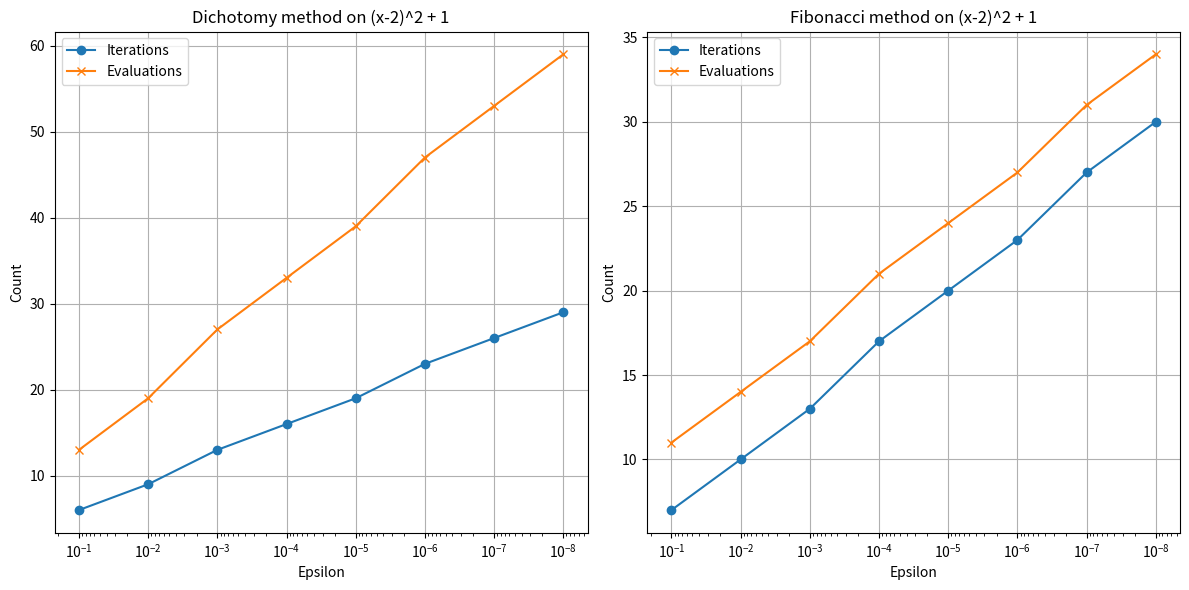
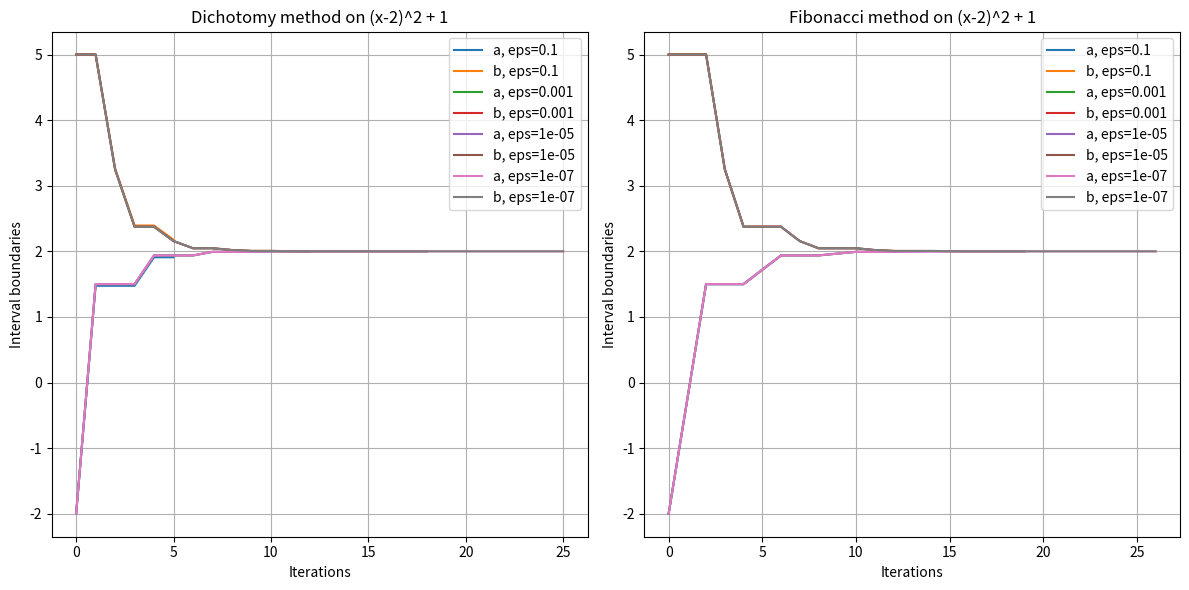
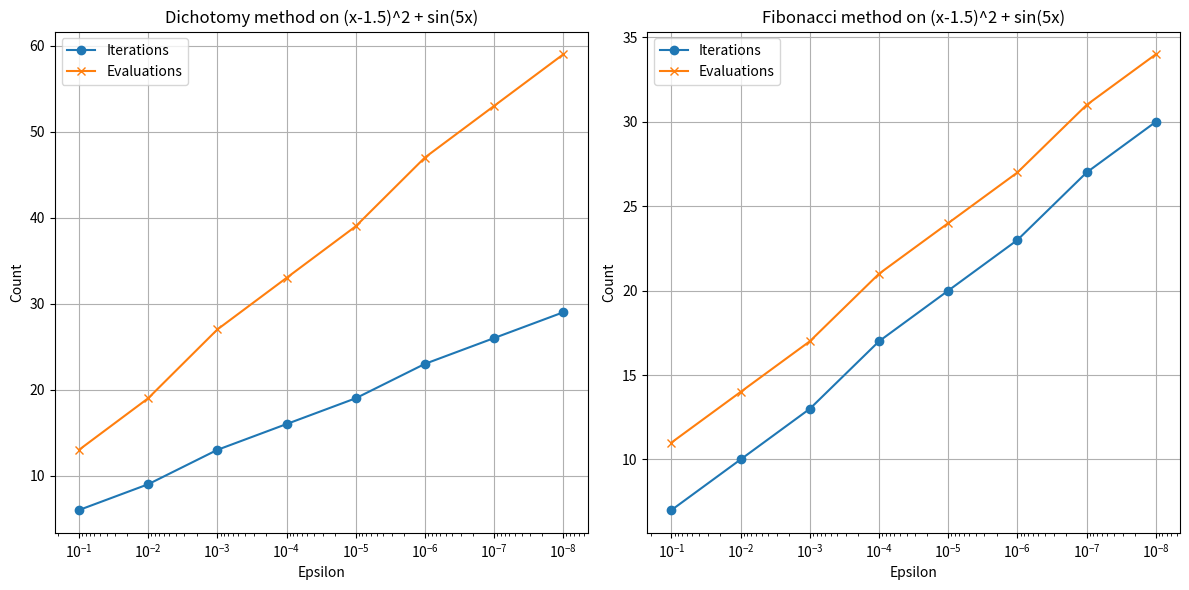
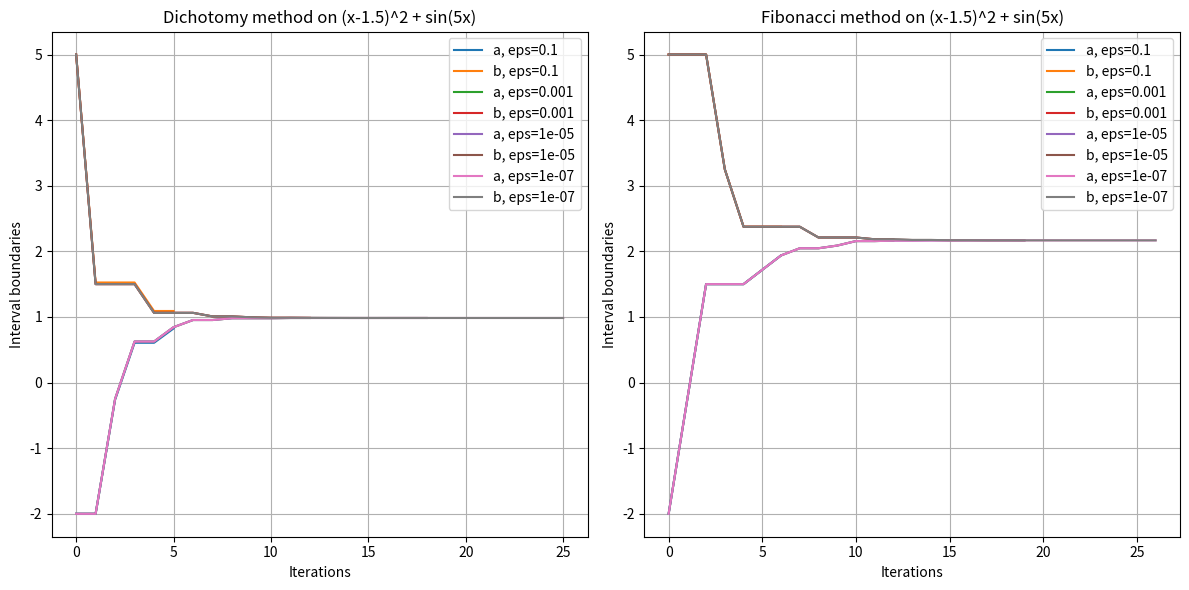
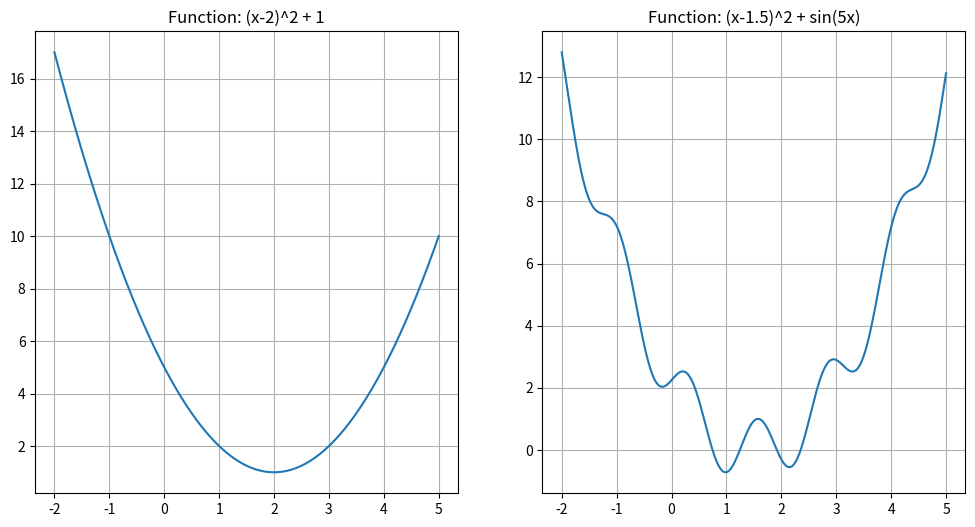

The script that saved these images, in order:
import math

import numpy as np
import matplotlib.pyplot as plt
from dataclasses import dataclass, field

# f1 = TODO
def f1(x):
    return (x - 2)**2 + 1
f1.__name__ = "(x-2)^2 + 1"
# f1.__name__ = "<function in string view>" TODO
# f2 = TODO
# f2.__name__ = "<function in string view>" TODO
# f3 = TODO
def f3(x):
    return (x - 1.5)**2 + math.sin(5 * x)
f3.__name__ = "(x-1.5)^2 + sin(5x)"
# f3.__name__ = "<function in string view>" TODO

# mb template for returning by optimisation classes
@dataclass
class OptimisationResult:
    x_opt: float
    f_opt: float
    n_iterations: int
    n_evaluations: int
    interval_history: list = field(default_factory=list)

class Dichotomy:
    def optimize(self, f, a, b, eps):
        delta = eps / 2
        iters = 0
        history = []
        while (b - a) / 2 > eps:
            iters += 1
            x1 = (a + b - delta) / 2
            x2 = (a + b + delta) / 2
            f_1 = f(x1)
            f_2 = f(x2)
            history.append((a, b))
            if f_1 <= f_2:
                b = x2
            else:
                a = x1

        x_opt = (a + b) / 2
        return OptimisationResult(
            x_opt = x_opt,
            f_opt = f(x_opt),
            n_iterations = iters,
            n_evaluations = f.calls,
            interval_history = history
        )


class Fibonacci:
    def fib(self, n):
        a, b = 1, 1
        for _ in range(n - 1):
            a = b
            b = a + b
        return a
    def optimize(self, f, a, b, eps):
        n = 1
        while self.fib(n) < (b - a) / eps:
            n += 1
        iters = 0
        history = []
        k = 1
        lam = a + (self.fib(n - k) / self.fib(n - k + 2)) * (b - a)
        mu = a + (self.fib(n - k + 1) / self.fib(n - k + 2)) * (b - a)
        f_lam = f(lam)
        f_mu = f(mu)

        while k < n - 1:
            iters += 1
            history.append((a, b))
            if f_lam > f_mu:
                a = lam
                lam = mu
                f_lam = f_mu
                k += 1
                mu = a + (self.fib(n - k + 1) / self.fib(n - k + 2)) * (b - a)
                f_mu = f(mu)
            else:
                b = mu
                mu = lam
                f_mu = f_lam
                k += 1
                lam = a + (self.fib(n - k) / self.fib(n - k + 2)) * (b - a)
                f_lam = f(lam)

        mu = lam + eps
        f_mu = f(mu)
        if f_lam > f_mu:
            a = lam
        else:
            b = mu
        x_opt = (a + b) / 2
        return OptimisationResult(
            x_opt = x_opt,
            f_opt = f(x_opt),
            n_iterations = iters,
            n_evaluations = f.calls,
            interval_history = history
        )


def count_calls(f):
    def caller(x):
        caller.calls += 1
        return f(x)
    caller.calls = 0
    caller.__name__ = f.__name__
    return caller

def run_optimizer(optimizer, f, a, b, epsilons):
    results = []
    for eps in epsilons:
        f.calls = 0
        res = optimizer.optimize(f, a, b, eps)
        results.append({
            'eps':     eps,
            'x_opt':   res.x_opt,
            'f_opt':   res.f_opt,
            'n_iterations':  res.n_iterations,
            'n_evaluations':  res.n_evaluations,
            'history': res.interval_history,
        })
    return results

def print_table(results, method_name, func_name):
    print(f"\n{'=' * 60}")
    print(f"\t{method_name}\t|\t{func_name}")
    print(f"{'=' * 60}")
    print(f"{'eps':>10} | {'x*':>10} | {'f(x*)':>12} | {'итер.':>6} | {'вычисл.':>8}")
    print(f"{'-' * 60}")
    for res in results:
        n_iter = res['n_iterations'] if res['n_iterations']!= -1 else 'n/f'
        print(f"{res['eps']:>10.1e} | {res['x_opt']:>10.6f} | "
              f"{res['f_opt']:>12.8f} | {str(n_iter):>6} | {res['n_evaluations']:>8}")

def plot_iters_evals(results_list, method_name, func_name):
    plt.figure(figsize=(12, 6))
    for i, results in enumerate(results_list):
        eps = [res['eps'] for res in results]
        n_iter = [res['n_iterations'] for res in results]
        n_eval = [res['n_evaluations'] for res in results]

        plt.subplot(1, len(results_list), i + 1)
        plt.plot(eps, n_iter, marker='o', label="Iterations")
        plt.plot(eps, n_eval, marker='x', label="Evaluations")
        plt.xscale('log')
        plt.xlabel('Epsilon')
        plt.ylabel('Count')
        plt.title(f"{method_names[i]} method on {func_name}")
        plt.gca().invert_xaxis()
        plt.legend()
        plt.grid()
    plt.tight_layout()
    plt.show()

def plot_interval_dynamics(results_list, method_names, func_name):
    plt.figure(figsize=(12, 6))
    for i, results in enumerate(results_list):
        plt.subplot(1, len(results_list), i + 1)
        for j, res in enumerate(results):
            if j % 2 == 0:
                history = res['history']
                if not history:
                    continue
                a_vals = [h[0] for h in history]
                b_vals = [h[1] for h in history]
                plt.plot(range(len(history)), a_vals, label=f'a, eps={res["eps"]}')
                plt.plot(range(len(history)), b_vals, label=f'b, eps={res["eps"]}')
        plt.xlabel("Iterations")
        plt.ylabel("Interval boundaries")
        plt.title(f"{method_names[i]} method on {func_name}")
        plt.legend()
        plt.grid()
    plt.tight_layout()
    plt.show()


if __name__ == "__main__":
    # passive = <class()>
    dichotomy = Dichotomy()
    # gold =
    fibonacci = Fibonacci()
    # parabola =
    # brent =

    epsilons = [10**(-1), 10**(-2), 10**(-3), 10**(-4), 10**(-5), 10**(-6), 10**(-7), 10**(-8)]

    a, b = -2, 5

    functions = [f1, f3]
    methods = [
        ("Dichotomy", dichotomy),
        ("Fibonacci", fibonacci),
    ]

    for func in functions:
        wrapped_f = count_calls(func)
        results_list = []
        method_names = []
        for name, method in methods:
            results = run_optimizer(method, wrapped_f, a, b, epsilons)
            results_list.append(results)
            method_names.append(name)
            print_table(results, name, func.__name__)

        plot_iters_evals(results_list, method_names, func.__name__)
        plot_interval_dynamics(results_list, method_names, func.__name__)

    x = np.linspace(a, b, 1000)

    plt.figure(figsize=(12, 6))
    for i, func in enumerate(functions):
        y = [func(x_i) for x_i in x]
        plt.subplot(1, len(functions), i + 1)
        plt.plot(x, y)
        plt.title(f"Function: {func.__name__}")
        plt.grid()

    plt.show()
